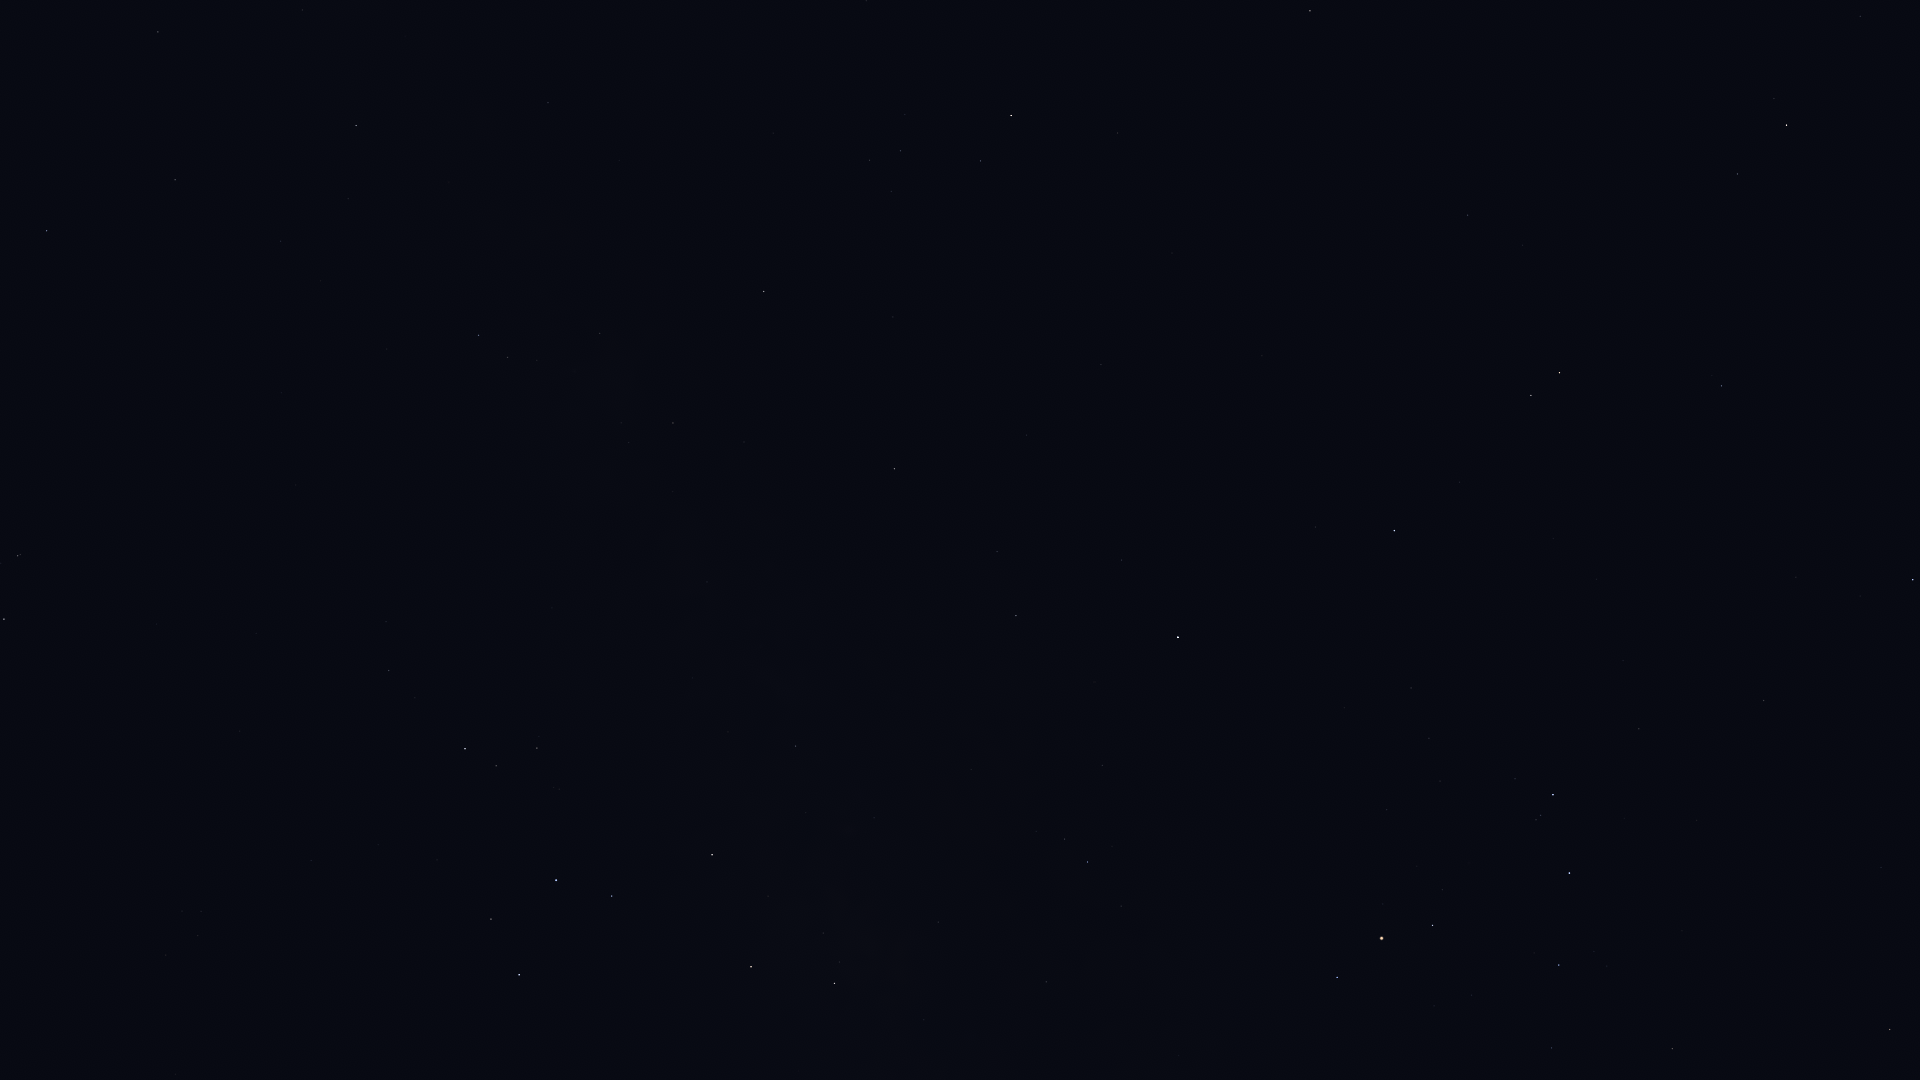

The file beside this chart, header and first rows:
Star_ID, Name, X, Y
73714, Brachium, 1890, 1030
74785, Zubeneschamali, 1913, 580
76333, Zubenelhakrabi, 1764, 701
77070, Unukalhai, 1787, 125
77516, HIP 77516, 1722, 386
77853, HIP 77853, 1639, 729
78104, Iklil, 1552, 1048
78265, Fang, 1559, 965
78401, Dschubba, 1570, 873
78820, Acrab, 1553, 795
79374, Jabbah, 1515, 779
79431, Sharjah, 1514, 763
79593, Yed Prior, 1560, 373
79882, Yed Posterior, 1531, 395
80112, Alniyat, 1433, 925
80687, Timir, 1439, 609
80763, Antares, 1382, 938
80883, Marfik, 1468, 215
81022, Rosalíadecastro, 1456, 211
81266, Paikauhale, 1337, 977
83000, HIP 83000, 1310, 11
84012, Sabik, 1178, 637
84405, Guniibuu, 1121, 906
84880, HIP 84880, 1122, 560
85755, HIP 85755, 1036, 831
86263, HIP 86263, 1016, 616
86565, HIP 86565, 997, 552
86742, Cebalrai, 1011, 116
87072, HIP 87072, 938, 922
88048, HIP 88048, 895, 469
88414, Pincoya, 851, 937
88635, Alnasl, 835, 983
88670, HIP 88670, 853, 431
89341, Polis, 796, 746
89931, Kaus Media, 751, 967
90004, Alasia, 753, 517
90441, HIP 90441, 730, 212
90496, Kaus Borealis, 712, 855
90595, HIP 90595, 707, 582
91117, HIP 91117, 673, 423
92175, HIP 92175, 600, 333
92202, HIP 92202, 598, 358
92761, Ainalrami, 559, 789
92814, HIP 92814, 552, 608
92855, Nunki, 556, 880
92895, Kaveh, 552, 101
92946, Alya, 548, 103
93085, HIP 93085, 537, 748
93506, Ascella, 519, 975
93683, HIP 93683, 496, 766
94141, Albaldah, 465, 749
94645, Gumala, 435, 832
94820, HIP 94820, 415, 698
95124, Belel, 402, 820
95168, HIP 95168, 389, 670
95262, Sika, 413, 1064
96406, HIP 96406, 315, 856
98036, Alshain, 158, 32
98066, Terebellum, 201, 911
99711, Phoenicia, 28, 232
... 4 more rows
